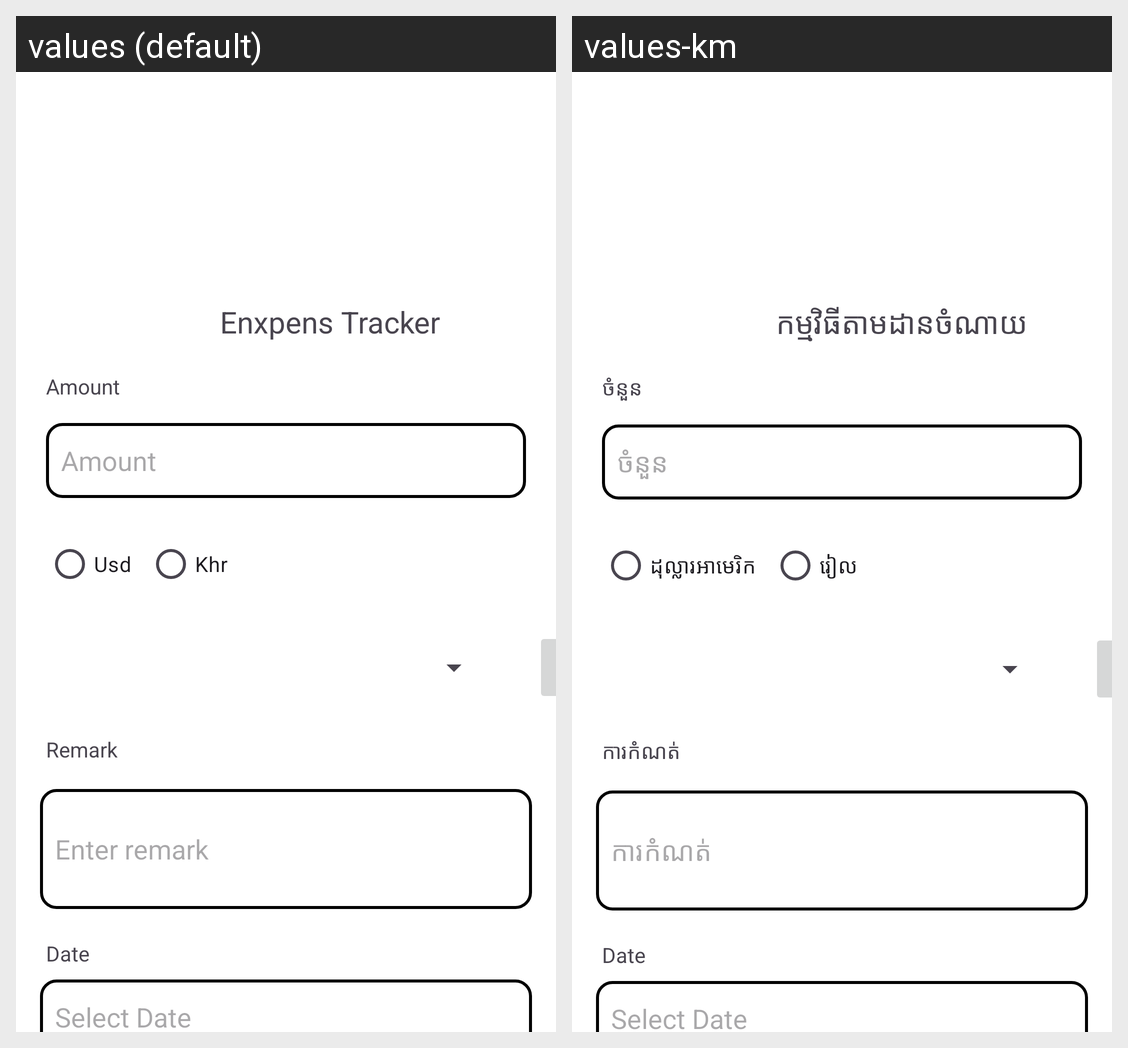

The same Android screen rendered under two of its app's locales, left to right. List the strings drawn on it with the default value and each locale's translation.
Android screen res/layout/activity_addexpense.xml rendered under 2 locales, left to right: values (default), values-km. Device: Nexus 5 (rendered at 1080×1920; each locale shown at half size, 540×960, under a caption strip naming it); theme Theme.Lab2.
Strings drawn on this screen, with the default value and each locale's value (text and hints the layout hard-codes, and strings that could not be matched under every locale, appear in the picture but are not listed):

enxpens_tracker
  values: Enxpens Tracker
  values-km: កម្មវិធីតាមដានចំណាយ

amount
  values: Amount
  values-km: ចំនួន

usd
  values: Usd
  values-km: ដុល្លារអាមេរិក

khr
  values: Khr
  values-km: រៀល

remark_hint
  values: Enter remark
  values-km: ការកំណត់

remark
  values: Remark
  values-km: ការកំណត់
